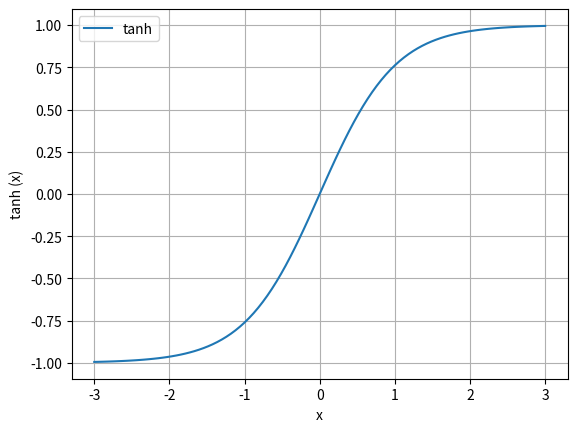

This figure's Python source:
import numpy as np
import matplotlib.pyplot as plt
#import pandas as pd

line = np.linspace (-3, 3, 100)
plt.plot (line, np.tanh (line), label="tanh")
plt.grid()
#plt.plot (line, np.maximum (line, 0), label="relu")
#plt.plot (line, 1/ (1+np.exp (-line)), label="sigmoid")
#plt.axis([-3, 3, -1.5, 1.5])
plt.legend (loc="best")
plt.xlabel ("x")
plt.ylabel ("tanh (x)")
plt.savefig ('tanh' + '.png')
plt.show ()
